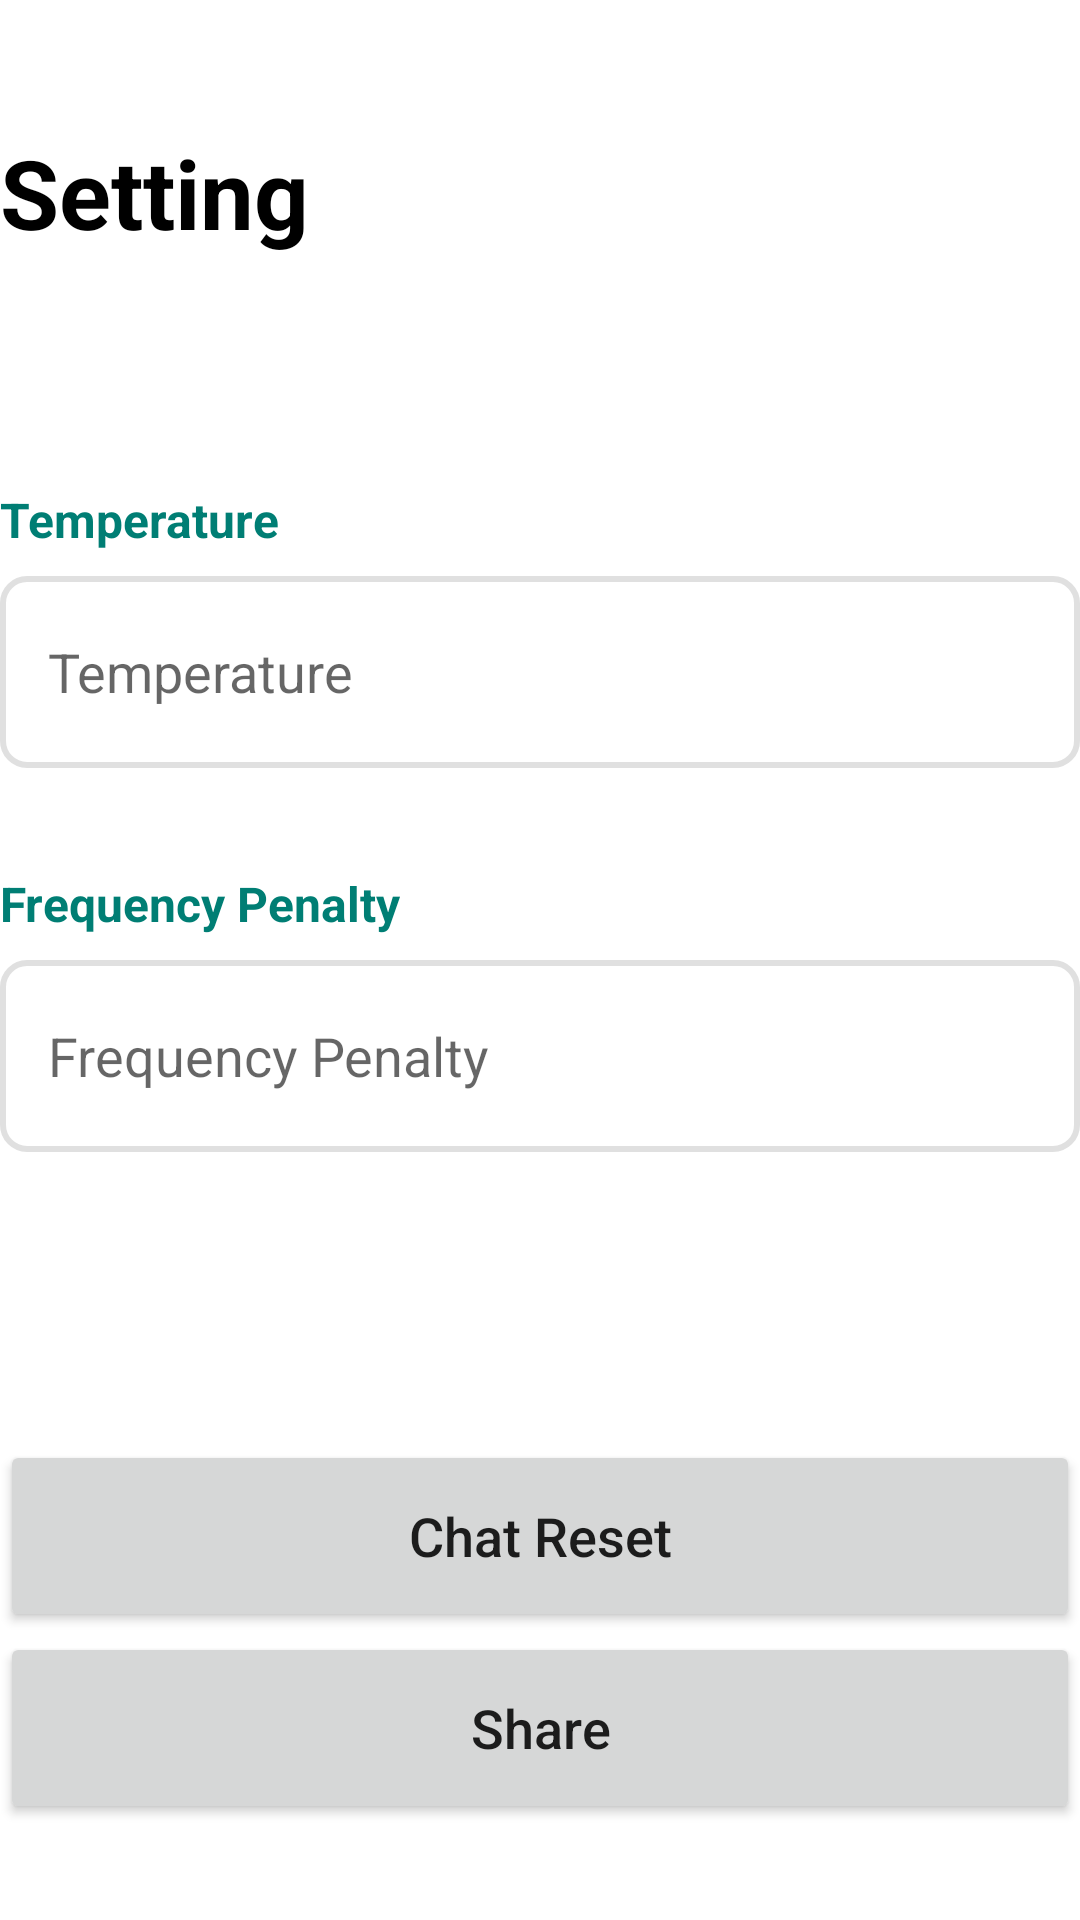

The Android layout XML behind this screen, and the referenced resources:
<!-- AndroidManifest.xml: application theme Theme.NumbleChatBot -->
<!-- res/layout/fragment_setting.xml -->
<?xml version="1.0" encoding="utf-8"?>
<layout xmlns:android="http://schemas.android.com/apk/res/android"
    xmlns:app="http://schemas.android.com/apk/res-auto"
    xmlns:tools="http://schemas.android.com/tools">

    <data>

    </data>

    <androidx.constraintlayout.widget.ConstraintLayout
        android:layout_width="match_parent"
        android:layout_height="match_parent"
        tools:context=".presentation.SettingFragment">

        <TextView
            android:layout_width="wrap_content"
            android:layout_height="wrap_content"
            android:text="Setting"
            android:textSize="32sp"
            android:textStyle="bold"
            android:textColor="@color/text_color_black"
            app:layout_constraintTop_toTopOf="parent"
            app:layout_constraintBottom_toBottomOf="@+id/guideline01"
            app:layout_constraintStart_toStartOf="parent"/>

        <TextView
            android:id="@+id/tv_temperature"
            android:layout_width="wrap_content"
            android:layout_height="wrap_content"
            android:text="Temperature"
            android:textSize="@dimen/tv_setting_text_size"
            android:textColor="@color/text_color_main"
            android:textAllCaps="false"
            android:textStyle="bold"
            android:layout_marginBottom="8dp"
            app:layout_constraintStart_toStartOf="parent"
            app:layout_constraintBottom_toTopOf="@id/et_temperature"/>

        <EditText
            android:id="@+id/et_temperature"
            android:layout_width="match_parent"
            android:layout_height="64dp"
            android:hint="Temperature"
            android:paddingHorizontal="16dp"
            android:inputType="numberDecimal|numberSigned"
            android:background="@drawable/shape_rectangle_round_corner"
            app:layout_constraintTop_toTopOf="@id/guideline01"
            app:layout_constraintBottom_toTopOf="@id/et_frequency_penalty"/>

        <TextView
            android:id="@+id/tv_frequency_penalty"
            android:layout_width="wrap_content"
            android:layout_height="wrap_content"
            android:text="Frequency Penalty"
            android:textSize="@dimen/tv_setting_text_size"
            android:textColor="@color/text_color_main"
            android:textAllCaps="false"
            android:textStyle="bold"
            android:layout_marginBottom="8dp"
            app:layout_constraintStart_toStartOf="parent"
            app:layout_constraintBottom_toTopOf="@id/et_frequency_penalty"/>

        <EditText
            android:id="@+id/et_frequency_penalty"
            android:layout_width="match_parent"
            android:layout_height="64dp"
            android:hint="Frequency Penalty"
            android:paddingHorizontal="16dp"
            android:inputType="numberDecimal|numberSigned"
            android:background="@drawable/shape_rectangle_round_corner"
            app:layout_constraintTop_toBottomOf="@+id/et_temperature"
            app:layout_constraintBottom_toBottomOf="@id/guideline03"/>

        <androidx.constraintlayout.widget.Guideline
            android:id="@+id/guideline01"
            android:layout_width="wrap_content"
            android:layout_height="wrap_content"
            android:orientation="horizontal"
            app:layout_constraintGuide_percent="0.20" />

        <androidx.constraintlayout.widget.Guideline
            android:id="@+id/guideline03"
            android:layout_width="wrap_content"
            android:layout_height="wrap_content"
            android:orientation="horizontal"
            app:layout_constraintGuide_percent="0.7" />

        <androidx.appcompat.widget.AppCompatButton
            android:id="@+id/btn_chat_reset"
            android:layout_width="match_parent"
            android:layout_height="@dimen/btn_setting_height"
            android:text="Chat Reset"
            android:textSize="@dimen/btn_setting_text_size"
            android:textAllCaps="false"
            app:layout_constraintVertical_chainStyle="packed"
            app:layout_constraintTop_toTopOf="@id/guideline03"
            app:layout_constraintBottom_toTopOf="@id/btn_share"/>

        <androidx.appcompat.widget.AppCompatButton
            android:id="@+id/btn_share"
            android:layout_width="match_parent"
            android:layout_height="@dimen/btn_setting_height"
            android:text="Share"
            android:textSize="@dimen/btn_setting_text_size"
            android:textAllCaps="false"
            app:layout_constraintVertical_chainStyle="packed"
            app:layout_constraintTop_toBottomOf="@id/btn_chat_reset"
            app:layout_constraintBottom_toBottomOf="parent"/>
    </androidx.constraintlayout.widget.ConstraintLayout>
</layout>
<!-- resources referenced by this layout -->
<resources>
  <color name="text_color_black">#000000</color>
  <color name="text_color_main">#007e74</color>
  <dimen name="btn_setting_height">64dp</dimen>
  <dimen name="btn_setting_text_size">18sp</dimen>
  <dimen name="tv_setting_text_size">16sp</dimen>
  <!-- drawable shape_rectangle_round_corner (drawable) -->
  <?xml version="1.0" encoding="utf-8"?>
  <shape xmlns:android="http://schemas.android.com/apk/res/android"
      android:shape="rectangle">
      <corners android:radius="8dp"/>
      <stroke android:color="#33666666"
          android:width="2dp"/>
  
  </shape>
  <style name="Theme.NumbleChatBot" parent="Theme.MaterialComponents.DayNight.NoActionBar">
          
          <item name="colorPrimary">@color/purple_500</item>
          <item name="colorPrimaryVariant">@color/purple_700</item>
          <item name="colorOnPrimary">@color/white</item>
          
          <item name="colorSecondary">@color/teal_200</item>
          <item name="colorSecondaryVariant">@color/teal_700</item>
          <item name="colorOnSecondary">@color/black</item>
          
          <item name="android:statusBarColor">?attr/colorPrimaryVariant</item>
          
      </style>
  <color name="purple_500">#FF6200EE</color>
  <color name="purple_700">#FF3700B3</color>
  <color name="white">#FFFFFFFF</color>
  <color name="teal_200">#FF03DAC5</color>
  <color name="teal_700">#FF018786</color>
  <color name="black">#FF000000</color>
</resources>
